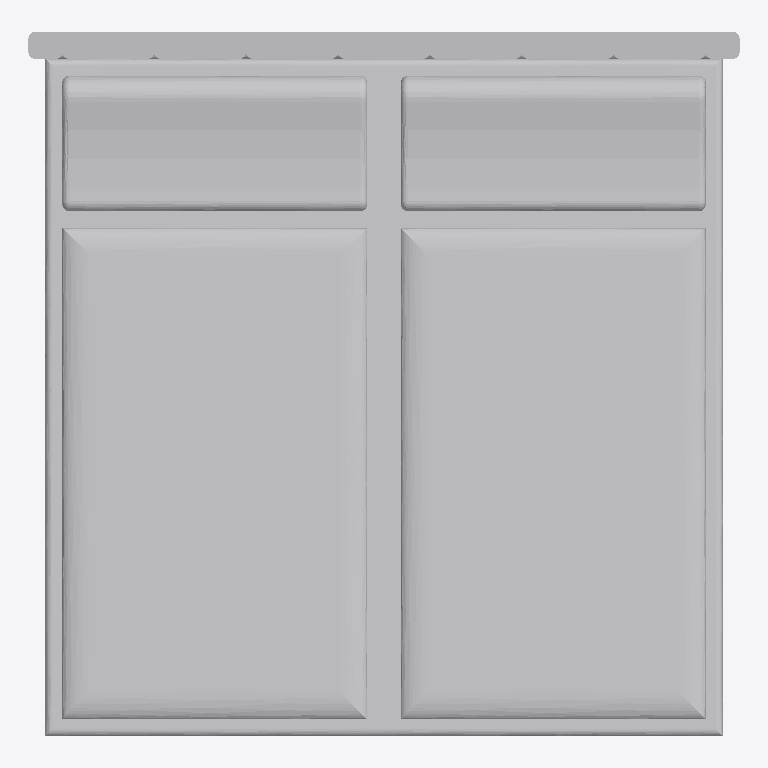
Plan cut of the same IFC building model at storey 'Ebene 2' (level 0.00 m, cut at 1.40 m), seen from above with north up, elements coloured by IFC class: 1 other element (light grey). Cut surfaces are drawn darker.
Extent 2.1 m × 2.1 m × 1.6 m (x, y, z). Storeys (2): Ebene 1 at 0.00 m; Ebene 2 at 0.00 m. Elements (1): 1 IfcFurniture.

HEADER;
FILE_DESCRIPTION(('ViewDefinition [CoordinationView_V2.0, QuantityTakeOffAddOnView]','RevitIdentifiers [ContentGUID: 6ca151dc-0935-450d-829d-a1e04d81018a, VersionGUID: 85d5c7ca-c289-4958-99c2-d9d4482c8c41, NumberOfSaves: 0]'),'2;1');
FILE_NAME('bed_double.ifc','2026-10-31T22:40:58+00:00',(''),(''),'ODA SDAI 24.12','Autodesk Revit 25.5.10.17 (DEU) - IFC 25.5.10.17','');
FILE_SCHEMA(('IFC4'));
ENDSEC;
DATA;
#29=IFCPROJECT('1ieL7S2JL53OATeU2oVlvw',#18,'',$,$,'','',(#24),#13933);
#43=IFCSITE('1ieL7S2JL53OATeU2oVlvu',#18,'Default',$,$,#42,$,$,.ELEMENT.,(42,24,53,508911),(-71,-15,-29,-58837),0.0,$,$);
#34=IFCBUILDING('1ieL7S2JL53OATeU2oVlvx',#18,'',$,$,#32,$,'',.ELEMENT.,$,$,#33);
#37=IFCBUILDINGSTOREY('25rSVAmeb9M9d2sTH8B8lU',#18,'Ebene 1',$,'Ebene:Ebene 1',#36,$,'Ebene 1',.ELEMENT.,0.0);
#40=IFCBUILDINGSTOREY('25rSVAmeb9M9d2sTH8BAun',#18,'Ebene 2',$,'Ebene:Ebene 1',#39,$,'Ebene 2',.ELEMENT.,0.0);
#13798=IFCFURNITURE('25rSVAmeb9M9d2sTH8BAxA',#18,'Bett-07 Boxspring:2000 x 2000 x 1600:8843',$,'Bett-07 Boxspring:2000 x 2000 x 1600',#13797,#13795,'8843',.NOTDEFINED.);
ENDSEC;
